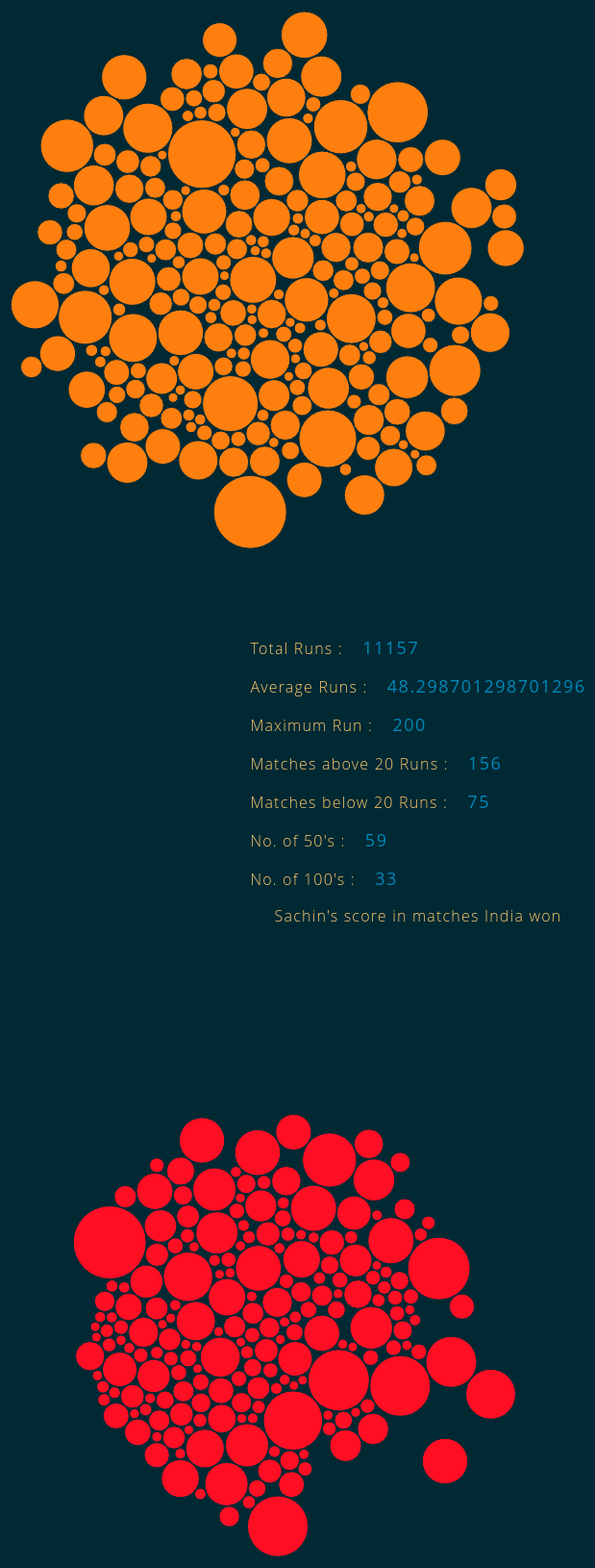
D3 v4 page, settled after 480 driven frames (8 s of simulated time); the page loaded 1 data file(s).


    d3.json('assets/json/sachin.json', function(data) {


        var bat_score_w = [],
            bat_score_l = [];

        data.filter(function(item) {
            if (item.match_result === 'won' && item.batting_score !== 'DNB') {
                bat_score_w.push(item.batting_score);
            } else if (item.match_result === 'lost' && item.batting_score !== 'DNB') {
                bat_score_l.push(item.batting_score);
            }
        });

        var bat_score_won = bat_score_w.map(Number),
            bat_score_lost = bat_score_l.map(Number),
            bat_won_50 = [],
            bat_won_100 = [],
            bat_lost_50 = [],
            bat_lost_100 = [],
            bat_won_low_20 = [],
            bat_lost_low_20 = [];

        bat_score_won.filter(function(item) {
            if (item >= 50 && item < 100) {
                bat_won_50.push(item);
            } else if (item >= 100) {
                bat_won_100.push(item);
            } else if (item <= 20) {
                bat_won_low_20.push(item);
            }
        });
        bat_score_lost.filter(function(item) {
            if (item >= 50 && item < 100) {
                bat_lost_50.push(item);
            } else if (item >= 100) {
                bat_lost_100.push(item);
            } else if (item <= 20) {
                bat_lost_low_20.push(item);
            }
        });

        var bat_won_scale = d3.scaleLinear()
            .domain([0, d3.max(bat_score_won)])
            .range([5, 38]);

        var bat_lost_scale = d3.scaleLinear()
            .domain([0, d3.max(bat_score_lost)])
            .range([5, 38]);

        var won_color_scale = d3.scaleLinear()
            .domain([0, d3.max(bat_score_won)])
            .range(['#0eff85', '#ff7f0e']);



        var createGraph = function(canvaselem, dataarray, datascale, graphcolor) {
            var canvas = document.querySelector(canvaselem),
                context = canvas.getContext("2d"),
                width = canvas.width,
                height = canvas.height,
                tau = 2 * Math.PI;

            var nodes = d3.range(dataarray.length).map(function(i) {
                return {
                    r: datascale(dataarray[i]),
                    run: dataarray[i]
                };
            });

            var simulation = d3.forceSimulation(nodes)
                .velocityDecay(0.2)
                .force("x", d3.forceX().strength(0.002))
                .force("y", d3.forceY().strength(0.002))
                .force("collide", d3.forceCollide().radius(function(d) {
                    return d.r + 0.3;
                }).iterations(0.1))
                .on("tick", ticked);

            function ticked() {
                context.clearRect(0, 0, width, height);
                context.save();
                context.translate(width / 2, height / 2);

                context.beginPath();
                nodes.forEach(function(d) {
                    context.moveTo(d.x + d.r, d.y);
                    // context.fillText(d.run, d.x-3, d.y+3);
                    // context.font = "12px sans-serif";
                    // context.fillStyle = won_color_scale(d.run);
                    context.arc(d.x, d.y, d.r, 0, tau);
                });
                context.fontStyle = "blue";
                context.fillStyle = graphcolor;
                context.fill();
                context.strokeStyle = "#002934";
                context.stroke();

                context.restore();
            }
        };

        var createStats = function(statpos, dataarray, fifty, hundred, low20) {

            var sidebar = d3.select(statpos)
                .append('div')
                .attr('class', 'margin-auto');
            sidebar.append('p')
                .text('Total Runs : ')
                .append('span')
                .text(d3.sum(dataarray));
            sidebar.append('p')
                .text('Average Runs : ')
                .append('span')
                .text(d3.mean(dataarray));
            sidebar.append('p')
                .text('Maximum Run : ')
                .append('span')
                .text(d3.max(dataarray));
            sidebar.append('p')
                .text('Matches above 20 Runs : ')
                .append('span')
                .text(dataarray.length - low20.length);
            sidebar.append('p')
                .text('Matches below 20 Runs : ')
                .append('span')
                .text(low20.length);
            sidebar.append('p')
                .text("No. of 50's : ")
                .append('span')
                .text(fifty.length);
            sidebar.append('p')
                .text("No. of 100's : ")
                .append('span')
                .text(hundred.length);
        };

        d3.select('.won_container').append('p')
            .attr('class', 'graph_title')
            .text("Sachin's score in matches India won");

        d3.select('.lost_container').append('p')
            .attr('class', 'graph_title')
            .text("Sachin's score in matches India lost");

        createGraph('.canvas_won', bat_score_won, bat_won_scale, '#ff7f0e');
        createGraph('.canvas_lost', bat_score_lost, bat_lost_scale, '#ff0e24');

        createStats('.won-stats', bat_score_won, bat_won_50, bat_won_100, bat_won_low_20);
        createStats('.lost-stats', bat_score_lost, bat_lost_50, bat_lost_100, bat_lost_low_20);

    });
    

### data: assets/json/sachin.json
[
 {
  "batting_score": "0",
  "wickets": "-",
  "runs_conceded": "-",
  "catches": "0",
  "stumps": "0",
  "opposition": "v Pakistan",
  "ground": "Gujranwala",
  "date": "18 Dec 1989",
  "match_result": "lost",
  "result_margin": "7 runs",
  "toss": "won",
  "batting_innings": "2nd"
 },
 {
  "batting_score": "0",
  "wickets": "-",
  "runs_conceded": "-",
  "catches": "0",
  "stumps": "0",
  "opposition": "v New Zealand",
  "ground": "Dunedin",
  "date": "1 Mar 1990",
  "match_result": "lost",
  "result_margin": "108 runs",
  "toss": "won",
  "batting_innings": "2nd"
 },
 {
  "batting_score": "36",
  "wickets": "-",
  "runs_conceded": "-",
  "catches": "0",
  "stumps": "0",
  "opposition": "v New Zealand",
  "ground": "Wellington",
  "date": "6 Mar 1990",
  "match_result": "won",
  "result_margin": "1 runs",
  "toss": "won",
  "batting_innings": "1st"
 },
 {
  "batting_score": "10",
  "wickets": "-",
  "runs_conceded": "-",
  "catches": "1",
  "stumps": "0",
  "opposition": "v Sri Lanka",
  "ground": "Sharjah",
  "date": "25 Apr 1990",
  "match_result": "lost",
  "result_margin": "3 wickets",
  "toss": "lost",
  "batting_innings": "1st"
 },
 {
  "batting_score": "20",
  "wickets": "-",
  "runs_conceded": "-",
  "catches": "0",
  "stumps": "0",
  "opposition": "v Pakistan",
  "ground": "Sharjah",
  "date": "27 Apr 1990",
  "match_result": "lost",
  "result_margin": "26 runs",
  "toss": "won",
  "batting_innings": "2nd"
 },
 {
  "batting_score": "19",
  "wickets": "-",
  "runs_conceded": "-",
  "catches": "0",
  "stumps": "0",
  "opposition": "v England",
  "ground": "Leeds",
  "date": "18 Jul 1990",
  "match_result": "won",
  "result_margin": "6 wickets",
  "toss": "won",
  "batting_innings": "2nd"
 },
 {
  "batting_score": "31",
  "wickets": "0",
  "runs_conceded": "10",
  "catches": "0",
  "stumps": "0",
  "opposition": "v England",
  "ground": "Nottingham",
  "date": "20 Jul 1990",
  "match_result": "won",
  "result_margin": "5 wickets",
  "toss": "won",
  "batting_innings": "2nd"
 },
 {
  "batting_score": "36",
  "wickets": "-",
  "runs_conceded": "-",
  "catches": "0",
  "stumps": "0",
  "opposition": "v Sri Lanka",
  "ground": "Nagpur",
  "date": "1 Dec 1990",
  "match_result": "won",
  "result_margin": "19 runs",
  "toss": "lost",
  "batting_innings": "1st"
 },
 "... 456 more items"
]